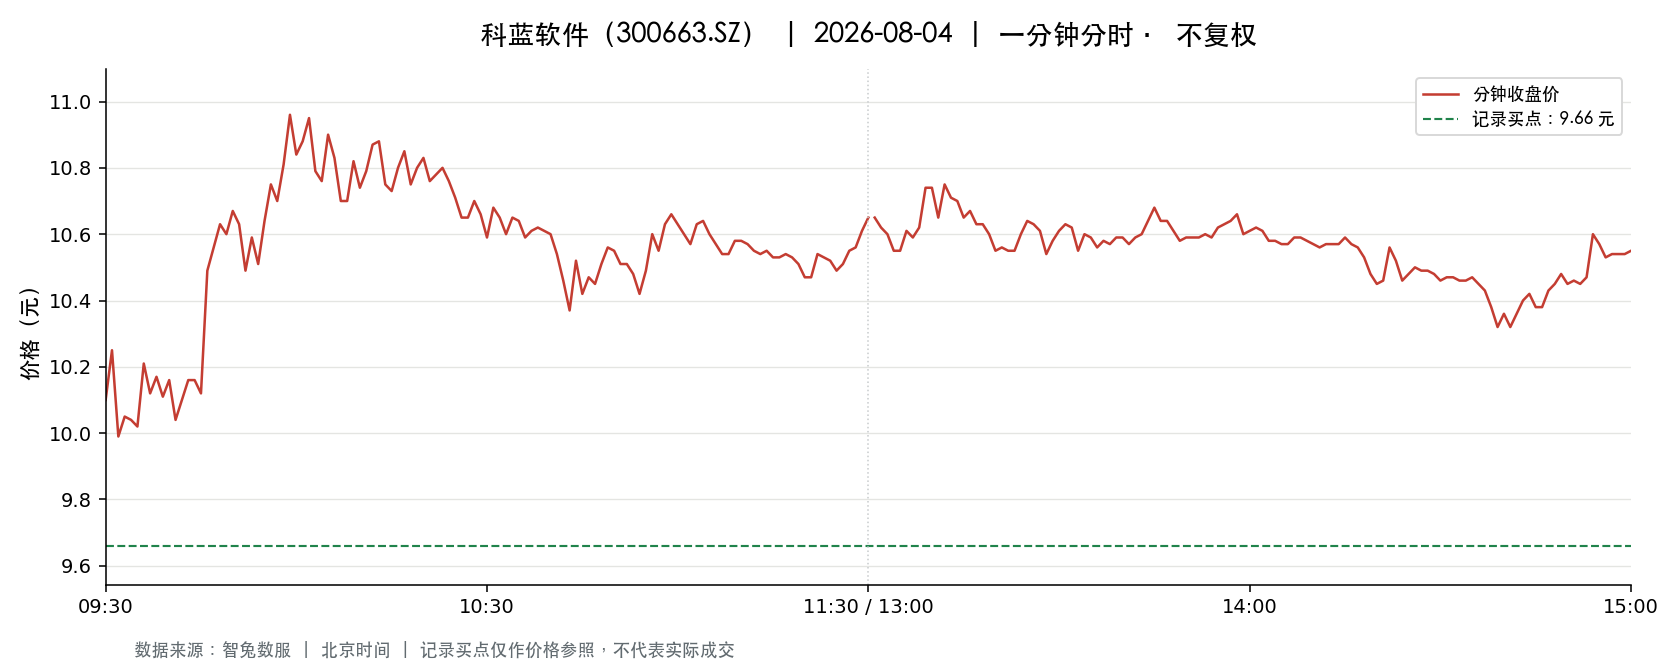

Data behind this chart, as committed beside it:
t, o, h, l, c, v, a, pc, sf
2026-08-04 09:30:00, 10.1, 10.1, 10.1, 10.1, 6718, 6785180, 10.37, 0.0
2026-08-04 09:31:00, 10.1, 10.3, 10.07, 10.25, 28479, 29007099, 10.1, 0.0
2026-08-04 09:32:00, 10.25, 10.25, 9.94, 9.99, 25517, 25684759, 10.25, 0.0
2026-08-04 09:33:00, 10.01, 10.12, 9.98, 10.05, 15374, 15444669, 9.99, 0.0
2026-08-04 09:34:00, 10.12, 10.12, 10.03, 10.04, 16444, 16553027, 10.05, 0.0
2026-08-04 09:35:00, 10.03, 10.08, 10.01, 10.02, 14286, 14327852, 10.04, 0.0
2026-08-04 09:36:00, 10.02, 10.21, 10.02, 10.21, 9341, 9436059, 10.02, 0.0
2026-08-04 09:37:00, 10.21, 10.21, 10.11, 10.12, 8775, 8907698, 10.21, 0.0
2026-08-04 09:38:00, 10.12, 10.17, 10.11, 10.17, 8343, 8468713, 10.12, 0.0
2026-08-04 09:39:00, 10.17, 10.18, 10.1, 10.11, 7138, 7239289, 10.17, 0.0
2026-08-04 09:40:00, 10.13, 10.17, 10.12, 10.16, 5901, 5984665, 10.11, 0.0
2026-08-04 09:41:00, 10.15, 10.15, 10.04, 10.04, 10316, 10418272, 10.16, 0.0
2026-08-04 09:42:00, 10.04, 10.16, 10.03, 10.1, 7923, 7987170, 10.04, 0.0
2026-08-04 09:43:00, 10.1, 10.16, 10.09, 10.16, 4579, 4634800, 10.1, 0.0
2026-08-04 09:44:00, 10.17, 10.2, 10.16, 10.16, 5374, 5470393, 10.16, 0.0
2026-08-04 09:45:00, 10.15, 10.17, 10.12, 10.12, 3455, 3504622, 10.16, 0.0
2026-08-04 09:46:00, 10.12, 10.5, 10.12, 10.49, 19836, 20507973, 10.12, 0.0
2026-08-04 09:47:00, 10.52, 10.58, 10.44, 10.56, 28195, 29650351, 10.49, 0.0
2026-08-04 09:48:00, 10.58, 10.75, 10.58, 10.63, 36938, 39374739, 10.56, 0.0
2026-08-04 09:49:00, 10.65, 10.72, 10.55, 10.6, 25454, 27149599, 10.63, 0.0
2026-08-04 09:50:00, 10.59, 10.67, 10.55, 10.67, 11214, 11885759, 10.6, 0.0
2026-08-04 09:51:00, 10.7, 10.72, 10.61, 10.63, 20188, 21548155, 10.67, 0.0
2026-08-04 09:52:00, 10.6, 10.6, 10.49, 10.49, 8105, 8557613, 10.63, 0.0
2026-08-04 09:53:00, 10.49, 10.6, 10.48, 10.59, 7711, 8125702, 10.49, 0.0
2026-08-04 09:54:00, 10.59, 10.59, 10.5, 10.51, 8168, 8614910, 10.59, 0.0
2026-08-04 09:55:00, 10.53, 10.64, 10.53, 10.64, 4002, 4230955, 10.51, 0.0
2026-08-04 09:56:00, 10.64, 10.75, 10.64, 10.75, 13695, 14658442, 10.64, 0.0
2026-08-04 09:57:00, 10.75, 10.78, 10.63, 10.7, 14792, 15859936, 10.75, 0.0
2026-08-04 09:58:00, 10.68, 10.83, 10.68, 10.81, 14039, 15126681, 10.7, 0.0
2026-08-04 09:59:00, 10.81, 10.99, 10.81, 10.96, 24580, 26836551, 10.81, 0.0
2026-08-04 10:00:00, 10.95, 10.96, 10.8, 10.84, 14805, 16125164, 10.96, 0.0
2026-08-04 10:01:00, 10.82, 10.88, 10.81, 10.88, 7312, 7924687, 10.84, 0.0
2026-08-04 10:02:00, 10.88, 10.95, 10.88, 10.95, 9733, 10619416, 10.88, 0.0
2026-08-04 10:03:00, 10.95, 10.96, 10.78, 10.79, 9187, 9991091, 10.95, 0.0
2026-08-04 10:04:00, 10.78, 10.78, 10.7, 10.76, 6363, 6831251, 10.79, 0.0
2026-08-04 10:05:00, 10.76, 10.9, 10.76, 10.9, 4439, 4813400, 10.76, 0.0
2026-08-04 10:06:00, 10.9, 10.94, 10.83, 10.83, 8525, 9306641, 10.9, 0.0
2026-08-04 10:07:00, 10.82, 10.82, 10.7, 10.7, 7099, 7634301, 10.83, 0.0
2026-08-04 10:08:00, 10.69, 10.7, 10.67, 10.7, 4835, 5165203, 10.7, 0.0
2026-08-04 10:09:00, 10.7, 10.82, 10.7, 10.82, 3218, 3457340, 10.7, 0.0
2026-08-04 10:10:00, 10.83, 10.84, 10.74, 10.74, 4014, 4334756, 10.82, 0.0
2026-08-04 10:11:00, 10.75, 10.79, 10.73, 10.79, 3358, 3610340, 10.74, 0.0
2026-08-04 10:12:00, 10.79, 10.87, 10.79, 10.87, 4124, 4465285, 10.79, 0.0
2026-08-04 10:13:00, 10.88, 10.9, 10.87, 10.88, 6938, 7553784, 10.87, 0.0
2026-08-04 10:14:00, 10.85, 10.86, 10.75, 10.75, 3713, 4014951, 10.88, 0.0
2026-08-04 10:15:00, 10.75, 10.75, 10.71, 10.73, 4252, 4563039, 10.75, 0.0
2026-08-04 10:16:00, 10.73, 10.8, 10.73, 10.8, 2101, 2262351, 10.73, 0.0
2026-08-04 10:17:00, 10.82, 10.86, 10.82, 10.85, 3708, 4019815, 10.8, 0.0
2026-08-04 10:18:00, 10.84, 10.84, 10.75, 10.75, 3144, 3392863, 10.85, 0.0
2026-08-04 10:19:00, 10.75, 10.8, 10.75, 10.8, 2374, 2560589, 10.75, 0.0
2026-08-04 10:20:00, 10.79, 10.84, 10.79, 10.83, 2201, 2382080, 10.8, 0.0
2026-08-04 10:21:00, 10.82, 10.82, 10.76, 10.76, 3694, 3982206, 10.83, 0.0
2026-08-04 10:22:00, 10.76, 10.78, 10.76, 10.78, 2491, 2682799, 10.76, 0.0
2026-08-04 10:23:00, 10.79, 10.82, 10.79, 10.8, 1290, 1393576, 10.78, 0.0
2026-08-04 10:24:00, 10.81, 10.81, 10.76, 10.76, 2483, 2678829, 10.8, 0.0
2026-08-04 10:25:00, 10.76, 10.76, 10.71, 10.71, 4972, 5333714, 10.76, 0.0
2026-08-04 10:26:00, 10.7, 10.71, 10.65, 10.65, 5226, 5581729, 10.71, 0.0
2026-08-04 10:27:00, 10.65, 10.65, 10.6, 10.65, 4494, 4771062, 10.65, 0.0
2026-08-04 10:28:00, 10.66, 10.71, 10.66, 10.7, 2439, 2604799, 10.65, 0.0
2026-08-04 10:29:00, 10.7, 10.71, 10.66, 10.66, 2705, 2890599, 10.7, 0.0
... 181 more rows
